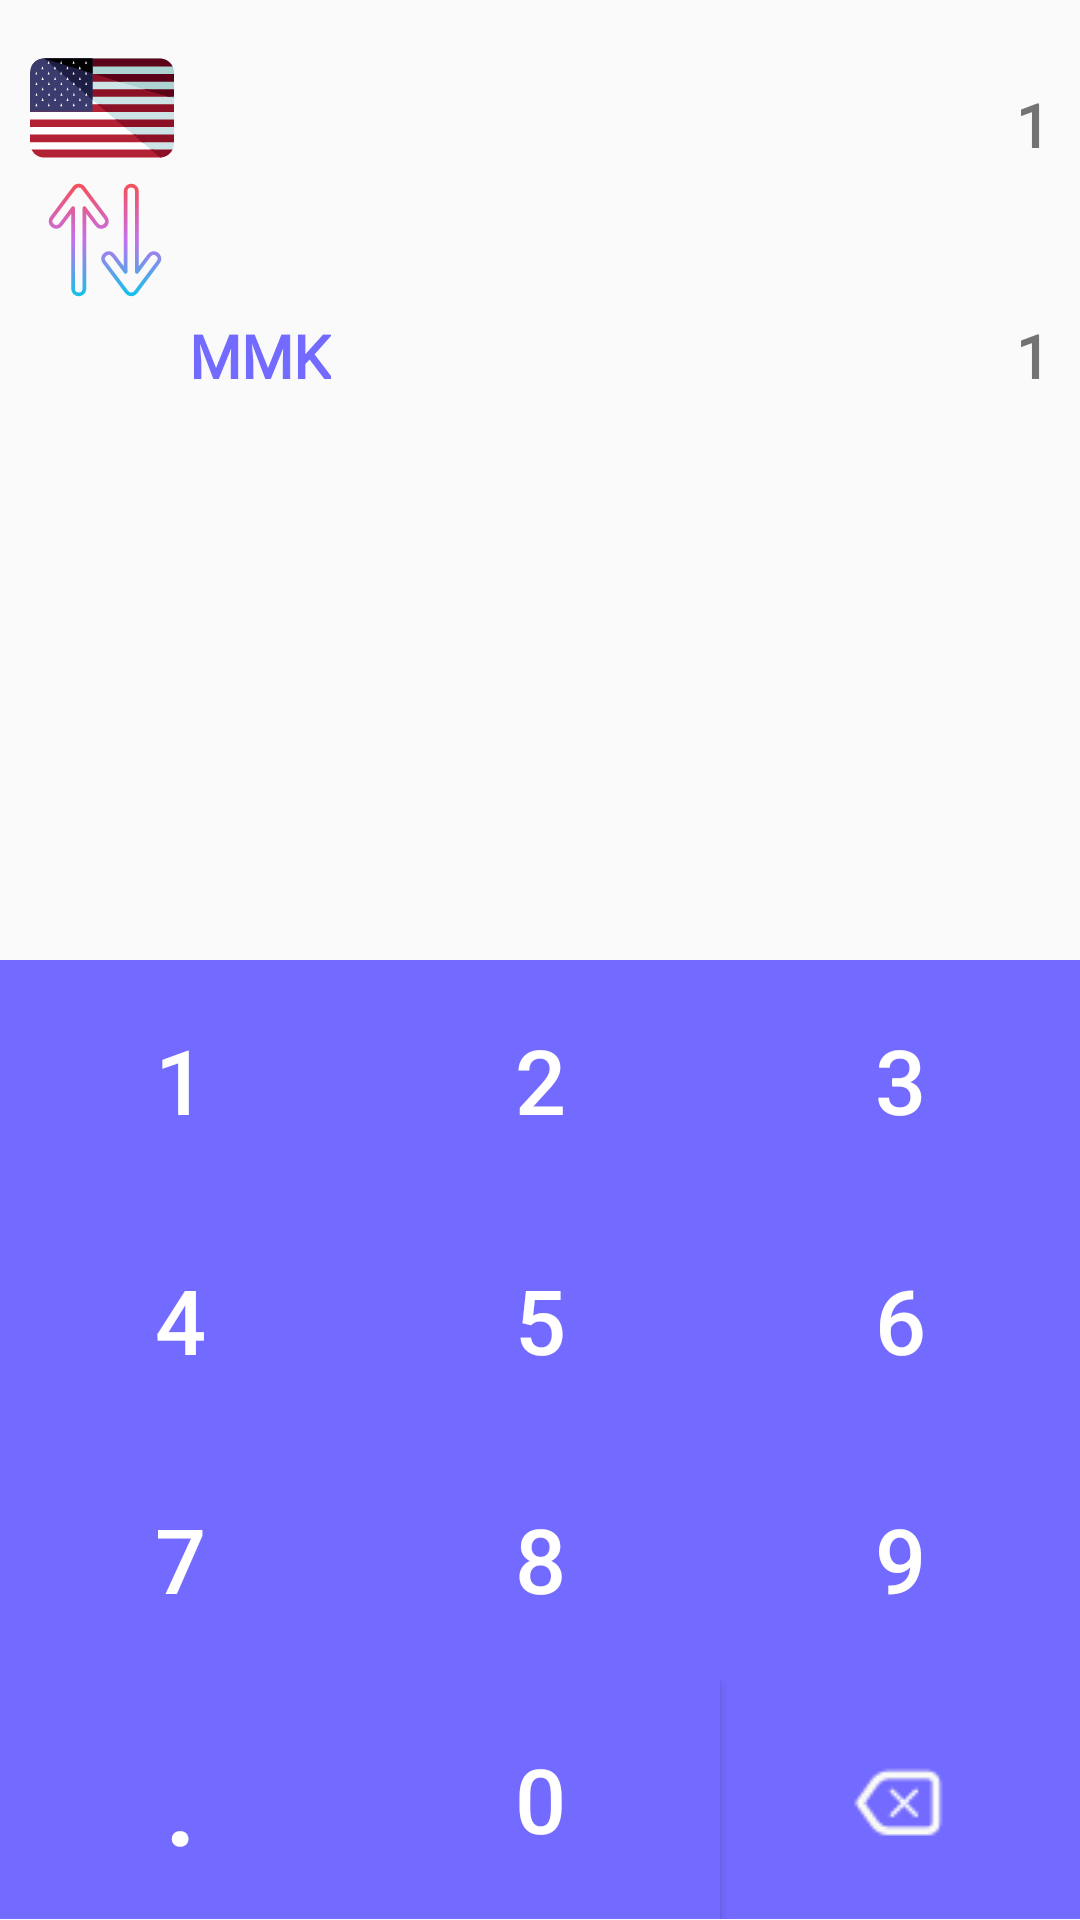

This screen was rendered from an Android layout file. Write that file and the resources it references.
<!-- AndroidManifest.xml: application theme AppTheme -->
<!-- res/layout/activity_convert.xml -->
<?xml version="1.0" encoding="utf-8"?>
<LinearLayout
    android:layout_width="match_parent"
    android:layout_height="match_parent"
    xmlns:android="http://schemas.android.com/apk/res/android"
    android:orientation="vertical">

    <RelativeLayout
        android:id="@+id/layout_1"
        android:layout_width="match_parent"
        android:layout_height="60dp"
        >
        <androidx.appcompat.widget.AppCompatImageView
            android:id="@+id/convert_Flag"
            android:layout_width="48dp"
            android:layout_height="48dp"
            android:layout_marginStart="10dp"
            android:layout_alignParentBottom="true"
            android:src="@drawable/ic_usd"/>

        <RelativeLayout
            android:id="@+id/convert_Name_Rate"
            android:layout_width="match_parent"
            android:layout_height="wrap_content"
            android:layout_alignParentBottom="true"
            android:layout_marginBottom="5dp"
            android:layout_toEndOf="@+id/convert_Flag">

            <androidx.appcompat.widget.AppCompatTextView
                android:id="@+id/convert_Currency_Short"
                android:layout_width="wrap_content"
                android:layout_height="wrap_content"
                android:layout_centerVertical="true"
                android:textSize="20sp"
                android:textStyle="bold"
                android:fontFamily="@font/poppins"
                android:textColor="@color/central_text_color"
                android:gravity="start"
                android:layout_marginStart="5dp"/>

            <androidx.appcompat.widget.AppCompatTextView
                android:id="@+id/convert_Other_Rate"
                android:layout_width="wrap_content"
                android:layout_height="wrap_content"
                android:layout_alignParentEnd="true"
                android:textSize="20sp"
                android:fontFamily="@font/poppins"
                android:textStyle="bold"
                android:text="1"
                android:layout_centerVertical="true"
                android:layout_marginRight="10dp"/>

        </RelativeLayout>
    </RelativeLayout>

    <androidx.appcompat.widget.AppCompatImageView
        android:layout_width="40dp"
        android:layout_height="40dp"
        android:src="@drawable/ic_transfer"
        android:layout_alignParentBottom="true"
        android:layout_marginStart="15dp"
        />

    <RelativeLayout
        android:id="@+id/layout_2"
        android:layout_width="match_parent"
        android:layout_height="80dp"
        >

        <androidx.appcompat.widget.AppCompatImageView
            android:id="@+id/convert_MM_Flag"
            android:layout_width="48dp"
            android:layout_height="48dp"
            android:layout_marginStart="10dp"
            android:src="@drawable/ic_myanmar" />

        <RelativeLayout
            android:id="@+id/convert_MM_Name_Rate"
            android:layout_marginTop="5dp"
            android:layout_width="match_parent"
            android:layout_height="wrap_content"
            android:layout_marginStart="0dp"
            android:layout_toEndOf="@+id/convert_MM_Flag">

            <androidx.appcompat.widget.AppCompatTextView
                android:layout_width="wrap_content"
                android:layout_height="wrap_content"
                android:layout_marginStart="5dp"
                android:fontFamily="@font/poppins"
                android:gravity="start"
                android:text="@string/mmk"
                android:textColor="@color/central_text_color"
                android:textSize="20sp"
                android:textStyle="bold" />

            <androidx.appcompat.widget.AppCompatTextView
                android:id="@+id/convert_MM_Rate"
                android:layout_width="wrap_content"
                android:layout_height="wrap_content"
                android:layout_alignParentEnd="true"
                android:layout_centerVertical="true"
                android:fontFamily="@font/poppins"
                android:layout_marginRight="10dp"
                android:textStyle="bold"
                android:text="1"
                android:textSize="20sp" />
        </RelativeLayout>
    </RelativeLayout>

    <LinearLayout
        android:layout_width="match_parent"
        android:layout_height="match_parent"
        android:layout_marginTop="140dp"
        android:orientation="vertical">
        <LinearLayout
            android:layout_width="match_parent"
            android:layout_height="0dp"
            android:layout_weight="0.2"
            android:orientation="horizontal">

            <Button
                android:id="@+id/btn_One"
                style="@style/NumberButtonStyle"
                android:onClick="onClickOne"
                android:text="1"
                android:textColor="@color/white_color"
                android:textSize="@dimen/dimen_Text30"/>

            <Button
                android:id="@+id/btn_Two"
                style="@style/NumberButtonStyle"
                android:text="2"
                android:onClick="onClickTwo"
                android:textColor="@color/white_color"
                android:textSize="@dimen/dimen_Text30"/>
            <Button
                android:id="@+id/btn_Three"
                style="@style/NumberButtonStyle"
                android:text="3"
                android:onClick="onClickThree"
                android:textColor="@color/white_color"
                android:textSize="@dimen/dimen_Text30"/>

        </LinearLayout>
        <LinearLayout
            android:layout_width="match_parent"
            android:layout_height="0dp"
            android:layout_weight="0.2"
            android:orientation="horizontal">

            <Button
                android:id="@+id/btn_Four"
                style="@style/NumberButtonStyle"
                android:gravity="center"
                android:text="4"
                android:onClick="onClickFour"
                android:textColor="#FFFFFF"
                android:textSize="@dimen/dimen_Text30" />
            <Button
                android:id="@+id/btn_Five"
                style="@style/NumberButtonStyle"
                android:gravity="center"
                android:text="5"
                android:onClick="onClickFive"
                android:textColor="#FFFFFF"
                android:textSize="@dimen/dimen_Text30" />

            <Button
                android:id="@+id/btn_Six"
                style="@style/NumberButtonStyle"
                android:gravity="center"
                android:text="6"
                android:onClick="onClickSix"
                android:textColor="#FFFFFF"
                android:textSize="@dimen/dimen_Text30" />
        </LinearLayout>
        <LinearLayout
            android:layout_width="match_parent"
            android:layout_height="0dp"
            android:layout_weight="0.2"
            android:orientation="horizontal">
            <Button
                android:id="@+id/btn_Seven"
                style="@style/NumberButtonStyle"
                android:gravity="center"
                android:text="7"
                android:onClick="onClickSeven"
                android:textColor="#FFFFFF"
                android:textSize="@dimen/dimen_Text30" />

            <Button
                android:id="@+id/btn_Eight"
                style="@style/NumberButtonStyle"
                android:gravity="center"
                android:text="8"
                android:onClick="onClickEight"
                android:textColor="#FFFFFF"
                android:textSize="@dimen/dimen_Text30" />

            <Button
                android:id="@+id/btn_Nine"
                style="@style/NumberButtonStyle"
                android:gravity="center"
                android:text="9"
                android:onClick="onClickNine"
                android:textColor="#FFFFFF"
                android:textSize="@dimen/dimen_Text30" />

        </LinearLayout>
        <LinearLayout
            android:layout_width="match_parent"
            android:layout_height="0dp"
            android:layout_weight="0.2"
            android:orientation="horizontal">
            <Button
                android:id="@+id/btn_Decimal"
                style="@style/NumberButtonStyle"
                android:gravity="center"
                android:text="."
                android:onClick="onClickDecimal"
                android:textColor="#FFFFFF"
                android:textSize="@dimen/dimen_Text40" />

            <Button
                android:id="@+id/btn_Zero"
                style="@style/NumberButtonStyle"
                android:gravity="center"
                android:text="0"
                android:onClick="onClickZero"
                android:textColor="#FFFFFF"
                android:textSize="@dimen/dimen_Text30" />

            <ImageButton
                android:id="@+id/btn_del"
                style="@style/NumberButtonStyle"
                android:scaleType="center"
                android:onClick="onClickDelete"
                android:src="@drawable/backicon" />

        </LinearLayout>
    </LinearLayout>
</LinearLayout>
<!-- resources referenced by this layout -->
<resources>
  <color name="central_text_color">#736AFF</color>
  <color name="white_color">#FFFFFF</color>
  <dimen name="dimen_Text30">30sp</dimen>
  <dimen name="dimen_Text40">40sp</dimen>
  <!-- drawable backicon: png bitmap (drawable, 825 bytes) -->
  <!-- drawable ic_transfer (drawable) -->
  <vector xmlns:android="http://schemas.android.com/apk/res/android"
      xmlns:aapt="http://schemas.android.com/aapt"
      android:width="512dp"
      android:height="512dp"
      android:viewportWidth="512"
      android:viewportHeight="512">
    <path
        android:pathData="m143.993,496a32.037,32.037 0,0 1,-32 -32v-320l-38.4,51.2a32,32 0,1 1,-51.2 -38.4l96,-128a32,32 0,0 1,51.2 0l96,128a31.738,31.738 0,0 1,6.407 19.18,32 32,0 0,1 -57.6,19.22l-38.4,-51.2v320a32.037,32.037 0,0 1,-32.007 32zM119.993,112a8,8 0,0 1,8 8v344a16,16 0,0 0,32 0v-344a8,8 0,0 1,14.4 -4.8l52.8,70.4a16,16 0,1 0,25.6 -19.2l-96,-128a16,16 0,0 0,-25.6 0l-96,128a16,16 0,1 0,25.6 19.2l52.8,-70.4a8,8 0,0 1,6.4 -3.2zM367.993,496a32.153,32.153 0,0 1,-25.6 -12.8l-96,-128a32,32 0,1 1,51.2 -38.4l38.4,51.2v-320a32,32 0,0 1,64 0v320l38.4,-51.2a32,32 0,1 1,51.2 38.4l-96,128a32.156,32.156 0,0 1,-25.6 12.8zM355.193,473.6a16,16 0,0 0,25.6 0l96,-128a16,16 0,0 0,-3.2 -22.4,16.02 16.02,0 0,0 -22.4,3.2l-52.8,70.4a8,8 0,0 1,-14.4 -4.8v-344a16,16 0,0 0,-32 0v344a8,8 0,0 1,-14.4 4.8l-52.8,-70.4a16,16 0,1 0,-25.6 19.2z">
      <aapt:attr name="android:fillColor">
        <gradient 
            android:startY="496"
            android:startX="256"
            android:endY="16"
            android:endX="256"
            android:type="linear">
          <item android:offset="0" android:color="#FF12C2E9"/>
          <item android:offset="0.5" android:color="#FFC471ED"/>
          <item android:offset="1" android:color="#FFF64F59"/>
        </gradient>
      </aapt:attr>
    </path>
  </vector>
  <!-- drawable ic_usd: vector/xml drawable (drawable, 7044 chars, omitted) -->
  <string name="mmk">MMK</string>
  <style name="NumberButtonStyle">
          <item name="android:layout_width">0dp</item>
          <item name="android:layout_height">match_parent</item>
          <item name="android:layout_weight">1</item>
          <item name="android:background">@color/numberButton</item>
          <item name="android:textSize">21sp</item>
      </style>
  <style name="AppTheme" parent="Theme.AppCompat.Light.DarkActionBar">
          
          <item name="colorPrimary">@color/colorPrimary</item>
          <item name="colorPrimaryDark">@color/colorPrimaryDark</item>
          <item name="colorAccent">@color/colorAccent</item>
      </style>
  <color name="numberButton">#736AFF</color>
  <color name="colorPrimary">#6200EE</color>
  <color name="colorPrimaryDark">#3700B3</color>
  <color name="colorAccent">#03DAC5</color>
</resources>
